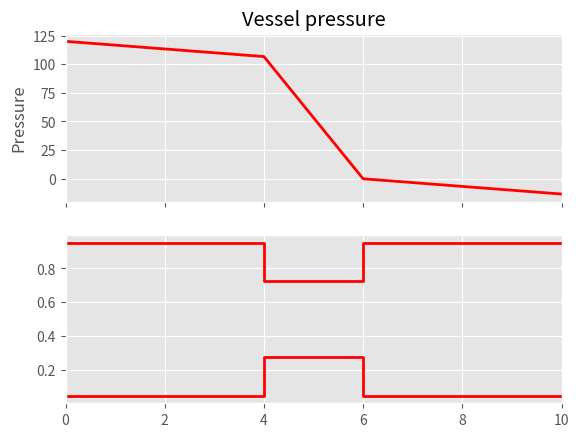

Reproduce this figure in Python. (Note: this script raises an exception after producing the figure.)
import math
import matplotlib.pyplot as plt
from matplotlib.widgets import Slider, Button, RadioButtons
from matplotlib import style

style.use("ggplot")

P0 = 120
alpha = 0.5
viscosity = 5
diameter_w = 0.2
I = 120*math.pi * (diameter_w**4) * (alpha**4)/(viscosity*(2**8)*(2*(alpha**4)+1)) # amperage (flow)

def pressure_calc(d_w, v, a ): # d_b - diameter of the wide part of the vessel, v - viscosity,
    y = [P0]                    # a - diameter of the narrow part / diameter of the wide part of the vessel
    wide_w = 8 * v * 4 / (math.pi * (d_w/2) ** 4)
    y.append(y[-1] - wide_w * I)
    narrow_w = 8 * v * 2 / (math.pi * ((d_w/2)*a) ** 4)
    y.append(y[-1] - narrow_w * I)
    y.append(y[-1] - wide_w * I)
    return y

def vessel_calc(a):
    y_high = [0.95]*2
    y_low = [0.05]*2
    y_high.append(0.5 + 0.45 * a)
    y_high.append(y_high[-1])
    y_low.append(0.5 - 0.45 * a)
    y_low.append(y_low[-1])
    y_high.append(0.95)
    y_high.append(0.95)
    y_low.append(0.05)
    y_low.append(0.05)
    return y_low, y_high


x = [0, 4, 6, 10]
fig = plt.figure()
ax = fig.add_subplot(211)


[pressure] = ax.plot(x, pressure_calc(diameter_w, viscosity, alpha), linewidth=2, color='red')
ax.set_xlim([0, 10])
ax.set_ylabel("Pressure")
ax.set_title("Vessel pressure")
plt.setp(ax.get_xticklabels(), visible=False)


vessel_model = fig.add_subplot(212)
x_vessel = [0,4,4,6,6,10]
[vessel_l] = vessel_model.plot(x_vessel, vessel_calc(alpha)[0], linewidth=2, color='red')
[vessel_h] = vessel_model.plot(x_vessel, vessel_calc(alpha)[1], linewidth=2, color='red')
vessel_model.set_xlim([0, 10])
vessel_model.axis(visible = False)
vessel_model.set_ylim([0, 1])
vessel_model.set_title("Vessel view")
vessel_model.arrow(0, 0.5, 3, 0, head_width=0.15, head_length=0.15, linewidth=1,  fc='red', ec='red')
vessel_model.text(1, 0.55 ,"Blood flow")
vessel_model.grid(False)
vessel_model.axis('off')
plt.setp(vessel_model.get_xticklabels(), visible=False)
plt.setp(vessel_model.get_yticklabels(), visible=False)


diameter_slider_ax  = fig.add_axes([0.25, 0.05, 0.65, 0.03])
diameter_slider = Slider(diameter_slider_ax, 'Vessel diameter ', 0.01, 0.5, valinit=diameter_w)

viscosity_slider_ax  = fig.add_axes([0.25, 0.10, 0.65, 0.03])
viscosity_slider = Slider(viscosity_slider_ax, 'Viscosity ', 0.5, 10, valinit=viscosity)

alpha_slider_ax  = fig.add_axes([0.25, 0.15, 0.65, 0.03])
alpha_slider = Slider(alpha_slider_ax, 'Alpha ', 0.05, 1, valinit=alpha)


def sliders_on_changed(val):
    new_pressure = pressure_calc(diameter_slider.val, viscosity_slider.val, alpha_slider.val)
    pressure.set_ydata(new_pressure)
    ax.relim()
    ax.autoscale_view()

    vessel_l.set_ydata(vessel_calc(alpha_slider.val)[0])
    vessel_h.set_ydata(vessel_calc(alpha_slider.val)[1])

    fig.canvas.draw_idle()

diameter_slider.on_changed(sliders_on_changed)
viscosity_slider.on_changed(sliders_on_changed)
alpha_slider.on_changed(sliders_on_changed)

fig.subplots_adjust(bottom=0.25, hspace=0.6)
plt.show()

